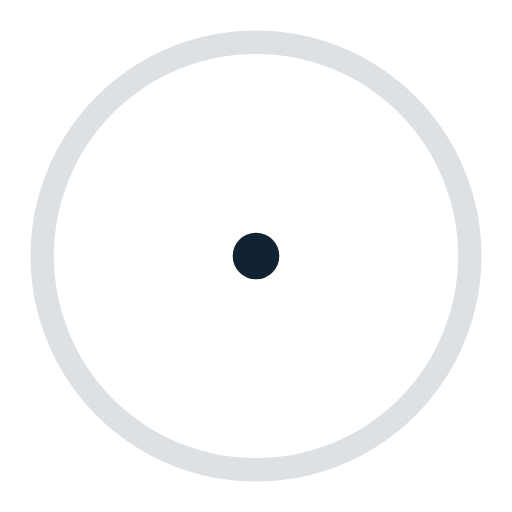
t = 0.00 s
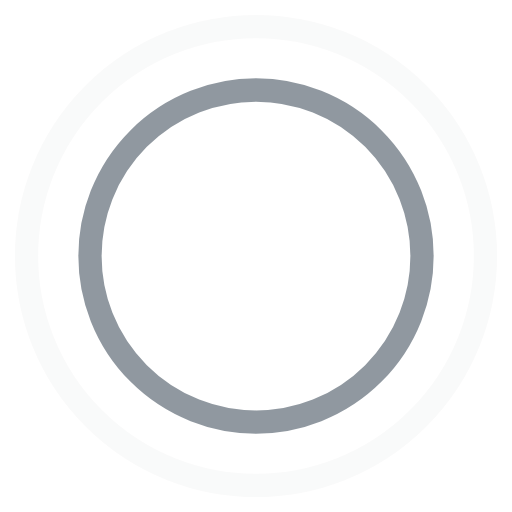
t = 0.45 s
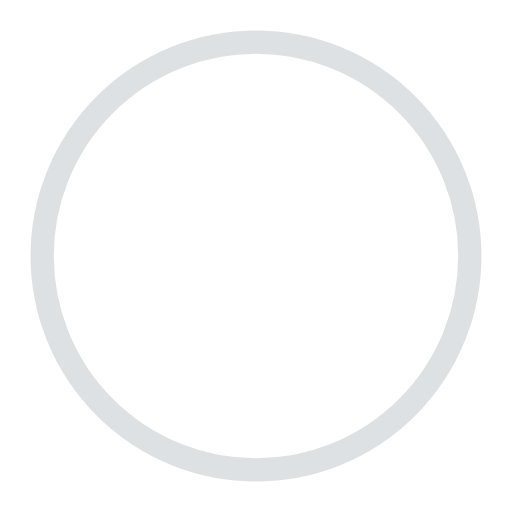
t = 0.90 s
t = 1.35 s: frame unchanged from t = 0.45 s, image omitted

The animated SVG that drew these frames (rendered in a browser with its animation timeline set to each time). Animation: 4 SMIL elements (animate=4); one cycle of 1.80 s, repeats indefinitely.

<!-- By Sam Herbert (@sherb), for everyone. More @ http://goo.gl/7AJzbL -->
<svg width="44" height="44" viewBox="0 0 44 44" xmlns="http://www.w3.org/2000/svg" stroke="#123">
    <g fill="none" fill-rule="evenodd" stroke-width="2">
        <circle cx="22" cy="22" r="1">
            <animate attributeName="r"
                begin="0s" dur="1.8s"
                values="1; 20"
                calcMode="spline"
                keyTimes="0; 1"
                keySplines="0.165, 0.84, 0.44, 1"
                repeatCount="indefinite" />
            <animate attributeName="stroke-opacity"
                begin="0s" dur="1.8s"
                values="1; 0"
                calcMode="spline"
                keyTimes="0; 1"
                keySplines="0.3, 0.61, 0.355, 1"
                repeatCount="indefinite" />
        </circle>
        <circle cx="22" cy="22" r="1">
            <animate attributeName="r"
                begin="-0.9s" dur="1.8s"
                values="1; 20"
                calcMode="spline"
                keyTimes="0; 1"
                keySplines="0.165, 0.84, 0.44, 1"
                repeatCount="indefinite" />
            <animate attributeName="stroke-opacity"
                begin="-0.9s" dur="1.8s"
                values="1; 0"
                calcMode="spline"
                keyTimes="0; 1"
                keySplines="0.3, 0.61, 0.355, 1"
                repeatCount="indefinite" />
        </circle>
    </g>
</svg>